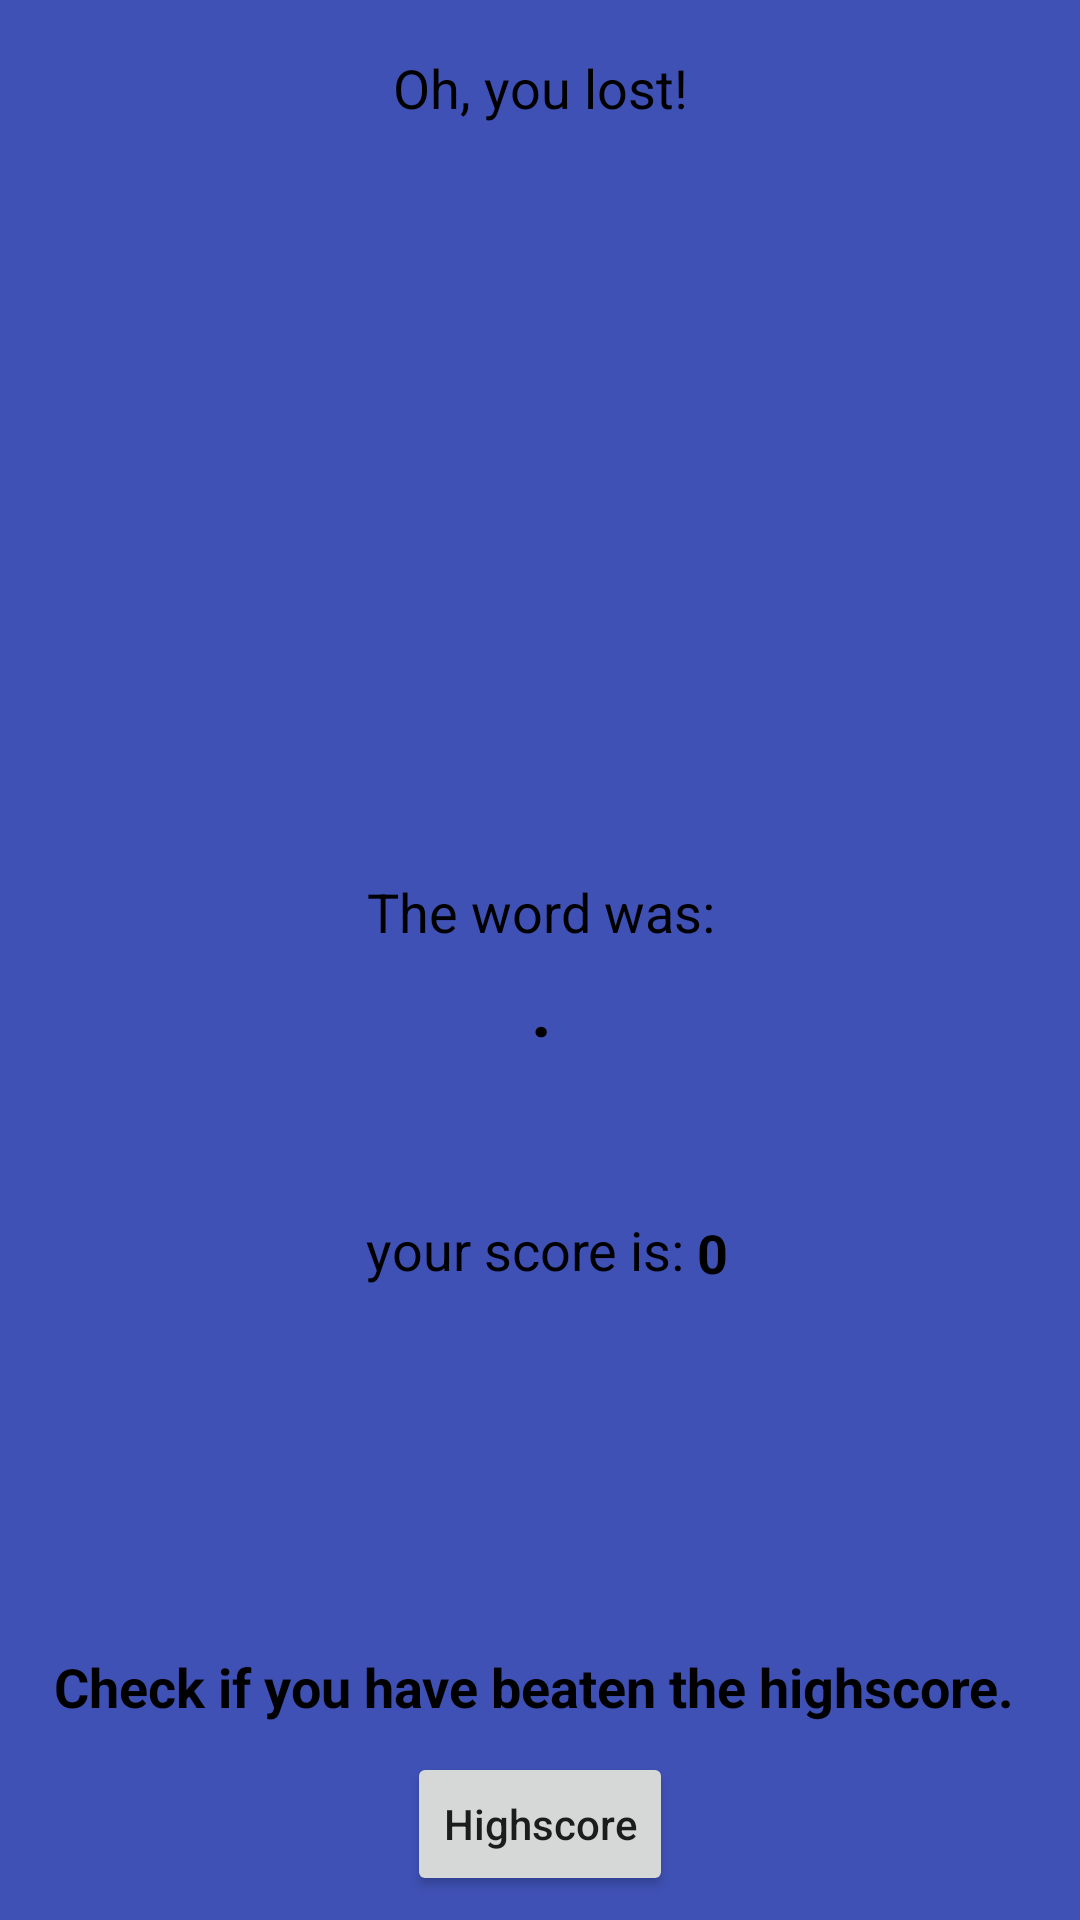

Reconstruct the res/layout file that produces this screen, plus the resources it refers to.
<!-- AndroidManifest.xml: application theme MyTheme -->
<!-- res/layout/activity_lost_game.xml -->
<?xml version="1.0" encoding="utf-8"?>
<android.support.constraint.ConstraintLayout xmlns:android="http://schemas.android.com/apk/res/android"
    xmlns:app="http://schemas.android.com/apk/res-auto"
    xmlns:tools="http://schemas.android.com/tools"
    android:layout_width="match_parent"
    android:layout_height="match_parent"
    tools:context="game.hangman.activities.LostGameActivity">

    <Button
        android:id="@+id/highscore_btn"
        android:layout_width="wrap_content"
        android:layout_height="wrap_content"
        android:layout_marginBottom="8dp"
        android:layout_marginTop="8dp"
        android:text="@string/highscore"
        android:textAllCaps="false"
        app:layout_constraintBottom_toBottomOf="parent"
        app:layout_constraintLeft_toLeftOf="parent"
        app:layout_constraintRight_toRightOf="parent"
        app:layout_constraintTop_toTopOf="parent"
        app:layout_constraintVertical_bias="1.0" />

    <ImageView
        android:id="@+id/sad_view"
        android:layout_width="186dp"
        android:layout_height="193dp"
        android:layout_marginBottom="8dp"
        android:layout_marginTop="8dp"
        app:layout_constraintBottom_toBottomOf="parent"
        app:layout_constraintEnd_toEndOf="parent"
        app:layout_constraintLeft_toLeftOf="parent"
        app:layout_constraintRight_toRightOf="parent"
        app:layout_constraintStart_toStartOf="parent"
        app:layout_constraintTop_toTopOf="parent"
        app:layout_constraintVertical_bias="0.117"
        app:srcCompat="@drawable/sad" />

    <TextView
        android:id="@+id/lost_msg"
        android:layout_width="wrap_content"
        android:layout_height="wrap_content"
        android:layout_marginBottom="8dp"
        android:layout_marginTop="8dp"
        android:text="@string/lostMsg"
        android:textAllCaps="false"
        android:textColor="@color/black"
        android:textSize="18sp"
        android:textStyle="normal"
        app:layout_constraintBottom_toTopOf="@+id/sad_view"
        app:layout_constraintLeft_toLeftOf="parent"
        app:layout_constraintRight_toRightOf="parent"
        app:layout_constraintTop_toTopOf="parent" />

    <TextView
        android:id="@+id/theWord_view"
        android:layout_width="wrap_content"
        android:layout_height="wrap_content"
        android:layout_marginBottom="8dp"
        android:layout_marginTop="8dp"
        android:text="@string/theWord"
        android:textAllCaps="false"
        android:textColor="@color/black"
        android:textSize="18sp"
        android:textStyle="normal"
        app:layout_constraintBottom_toBottomOf="parent"
        app:layout_constraintHorizontal_bias="0.501"
        app:layout_constraintLeft_toLeftOf="parent"
        app:layout_constraintRight_toRightOf="parent"
        app:layout_constraintTop_toTopOf="parent"
        app:layout_constraintVertical_bias="0.473" />

    <TextView
        android:id="@+id/checkHighscore_view"
        android:layout_width="324dp"
        android:layout_height="27dp"
        android:layout_marginBottom="8dp"
        android:layout_marginEnd="8dp"
        android:layout_marginStart="8dp"
        android:layout_marginTop="8dp"
        android:text="@string/checkHighscore"
        android:textColor="@color/black"
        android:textSize="18dp"
        android:textStyle="bold"
        app:layout_constraintBottom_toBottomOf="@+id/highscore_btn"
        app:layout_constraintEnd_toEndOf="parent"
        app:layout_constraintLeft_toLeftOf="parent"
        app:layout_constraintStart_toStartOf="parent"
        app:layout_constraintTop_toTopOf="parent"
        app:layout_constraintVertical_bias="0.92" />

    <TextView
        android:id="@+id/theCorrectWord"
        android:layout_width="275dp"
        android:layout_height="34dp"
        android:layout_marginBottom="8dp"
        android:layout_marginTop="4dp"
        android:text="@string/theCorrectWord"
        android:textAlignment="center"
        android:textAllCaps="false"
        android:textColor="@color/black"
        android:textSize="24sp"
        android:textStyle="bold"
        app:layout_constraintBottom_toBottomOf="parent"
        app:layout_constraintHorizontal_bias="0.504"
        app:layout_constraintLeft_toLeftOf="parent"
        app:layout_constraintRight_toRightOf="parent"
        app:layout_constraintTop_toBottomOf="@+id/theWord_view"
        app:layout_constraintVertical_bias="0.0" />


    <TextView
        android:id="@+id/score_view"
        android:layout_width="wrap_content"
        android:layout_height="wrap_content"
        android:layout_marginBottom="8dp"
        android:layout_marginEnd="8dp"
        android:layout_marginStart="8dp"
        android:layout_marginTop="8dp"
        android:text="@string/score"
        android:textAllCaps="false"
        android:textColor="@color/black"
        android:textSize="18sp"
        android:textStyle="normal"
        app:layout_constraintBottom_toBottomOf="parent"
        app:layout_constraintEnd_toEndOf="parent"
        app:layout_constraintHorizontal_bias="0.48"
        app:layout_constraintHorizontal_chainStyle="packed"
        app:layout_constraintStart_toStartOf="parent"
        app:layout_constraintTop_toTopOf="parent"
        app:layout_constraintVertical_bias="0.661" />

    <TextView
        android:id="@+id/scoreAmount"
        android:layout_width="52dp"
        android:layout_height="22dp"
        android:layout_marginBottom="8dp"
        android:layout_marginEnd="8dp"
        android:layout_marginStart="4dp"
        android:layout_marginTop="8dp"
        android:text="0"
        android:textColor="@color/black"
        android:textSize="18sp"
        android:textStyle="bold"
        app:layout_constraintBottom_toBottomOf="parent"
        app:layout_constraintEnd_toEndOf="parent"
        app:layout_constraintHorizontal_bias="0.0"
        app:layout_constraintStart_toEndOf="@+id/score_view"
        app:layout_constraintTop_toTopOf="parent"
        app:layout_constraintVertical_bias="0.66" />
</android.support.constraint.ConstraintLayout>
<!-- resources referenced by this layout -->
<resources>
  <color name="black">#000000</color>
  <string name="checkHighscore">Check if you have beaten the highscore.</string>
  <string name="highscore">Highscore</string>
  <string name="lostMsg">Oh, you lost!</string>
  <string name="score">your score is: </string>
  <string name="theCorrectWord">.</string>
  <string name="theWord">The word was:</string>
  <style name="MyTheme" parent="Theme.AppCompat.Light.NoActionBar">
  
         <item name="android:windowBackground">@color/backgroundColor</item>
      </style>
  <color name="backgroundColor">#3F51B5</color>
</resources>
